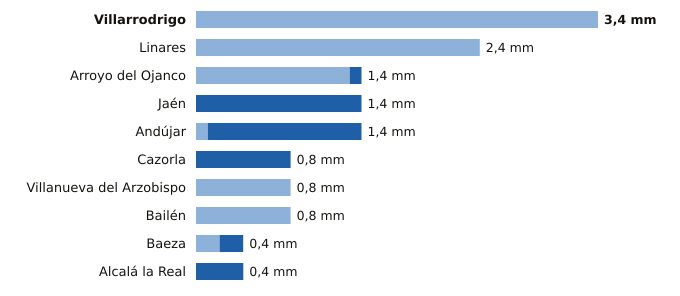

Values plotted in this chart, from the file beside it:
estacion, provincia, indicativo, mm_6_dias_anteriores, mm_hoy, mm_7_dias, horas_de_hoy
Villarrodrigo, Jaén, 5192, 3.4, 0.0, 3.4, 3
Linares, Jaén, 5279X, 2.4, 0.0, 2.4, 2
Arroyo del Ojanco, Jaén, 5181D, 1.3, 0.1, 1.4, 3
Jaén, Jaén, 5270B, 0.0, 1.4, 1.4, 3
Andújar, Jaén, 5298X, 0.1, 1.3, 1.4, 3
Cazorla, Jaén, 5038Y, 0.0, 0.8, 0.8, 3
Villanueva del Arzobispo, Jaén, 5210X, 0.8, 0.0, 0.8, 2
Bailén, Jaén, 5281X, 0.8, 0.0, 0.8, 2
Baeza, Jaén, 5164B, 0.2, 0.2, 0.4, 3
Alcalá la Real, Jaén, 5406X, 0.0, 0.4, 0.4, 3
